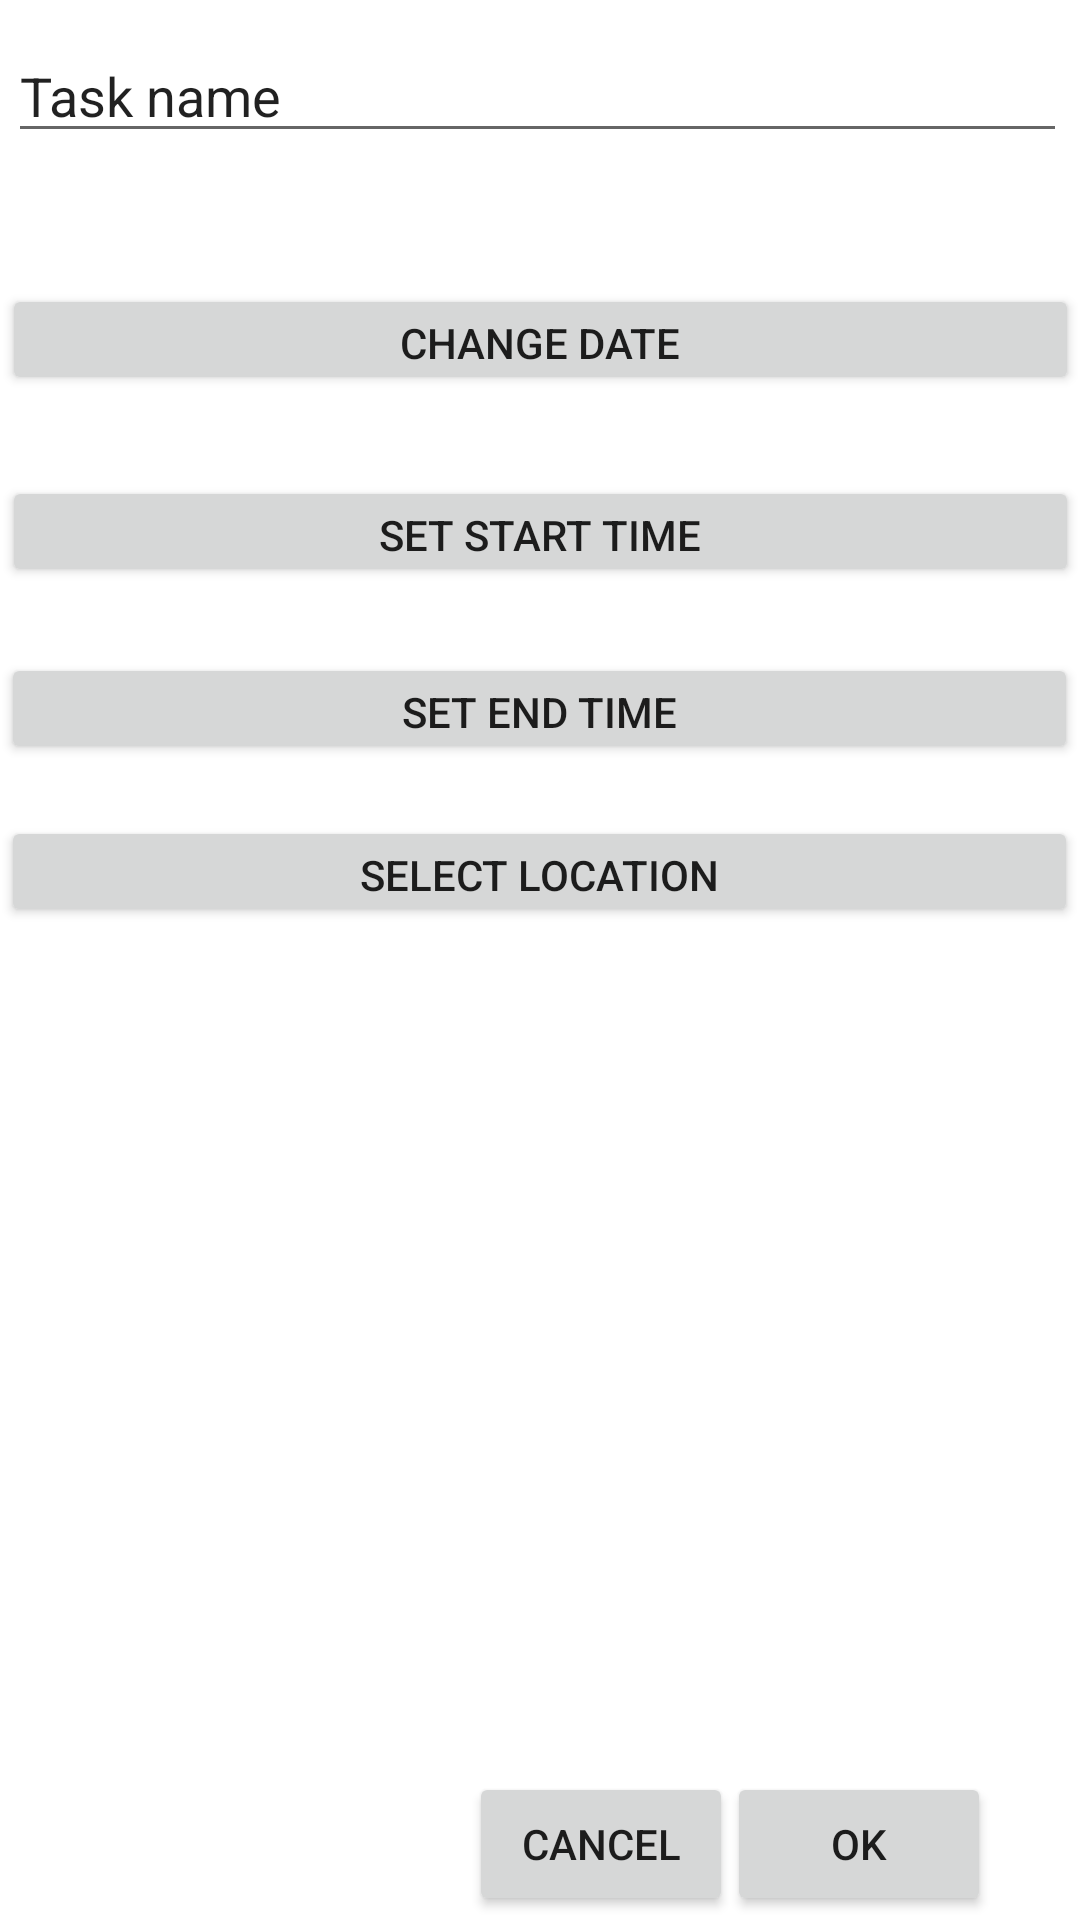

Reconstruct the res/layout file that produces this screen, plus the resources it refers to.
<!-- AndroidManifest.xml: application theme Theme.MyOrganizer -->
<!-- res/layout/activity_edit_task.xml -->
<?xml version="1.0" encoding="utf-8"?>
<androidx.constraintlayout.widget.ConstraintLayout xmlns:android="http://schemas.android.com/apk/res/android"
    xmlns:app="http://schemas.android.com/apk/res-auto"
    xmlns:tools="http://schemas.android.com/tools"
    android:id="@+id/coordinatorLayout"
    android:layout_width="match_parent"
    android:layout_height="match_parent"
    tools:context=".EditTask">

    <Button
        android:id="@+id/ChangeDateButton"
        android:layout_width="359dp"
        android:layout_height="37dp"
        android:text="Change date"
        app:layout_constraintBottom_toBottomOf="parent"
        app:layout_constraintEnd_toEndOf="parent"
        app:layout_constraintStart_toStartOf="parent"
        app:layout_constraintTop_toTopOf="parent"
        app:layout_constraintVertical_bias="0.157" />

    <Button
        android:id="@+id/changeStartTimeButton"
        android:layout_width="359dp"
        android:layout_height="37dp"
        android:text="Set start time"
        app:layout_constraintBottom_toBottomOf="parent"
        app:layout_constraintEnd_toEndOf="parent"
        app:layout_constraintStart_toStartOf="parent"
        app:layout_constraintTop_toTopOf="parent"
        app:layout_constraintVertical_bias="0.263" />

    <Button
        android:id="@+id/SetLocationButton"
        android:layout_width="359dp"
        android:layout_height="37dp"
        android:text="Select location"
        app:layout_constraintBottom_toBottomOf="parent"
        app:layout_constraintEnd_toEndOf="parent"
        app:layout_constraintHorizontal_bias="0.423"
        app:layout_constraintStart_toStartOf="parent"
        app:layout_constraintTop_toTopOf="parent"
        app:layout_constraintVertical_bias="0.451" />

    <Button
        android:id="@+id/changeEndTimeButton"
        android:layout_width="359dp"
        android:layout_height="37dp"
        android:text="Set end time"
        app:layout_constraintBottom_toBottomOf="parent"
        app:layout_constraintEnd_toEndOf="parent"
        app:layout_constraintHorizontal_bias="0.423"
        app:layout_constraintStart_toStartOf="parent"
        app:layout_constraintTop_toTopOf="parent"
        app:layout_constraintVertical_bias="0.361" />

    <EditText
        android:id="@+id/TaskNameTextBox"
        android:layout_width="353dp"
        android:layout_height="37dp"
        android:ems="10"
        android:inputType="textPersonName"
        android:text="Task name"
        app:layout_constraintBottom_toBottomOf="parent"
        app:layout_constraintEnd_toEndOf="parent"
        app:layout_constraintHorizontal_bias="0.388"
        app:layout_constraintStart_toStartOf="parent"
        app:layout_constraintTop_toTopOf="parent"
        app:layout_constraintVertical_bias="0.023" />

    <Button
        android:id="@+id/EditTaskOK"
        android:layout_width="wrap_content"
        android:layout_height="wrap_content"
        android:text="@android:string/ok"
        app:layout_constraintBottom_toBottomOf="parent"
        app:layout_constraintEnd_toEndOf="parent"
        app:layout_constraintHorizontal_bias="0.891"
        app:layout_constraintStart_toStartOf="parent"
        app:layout_constraintTop_toTopOf="parent"
        app:layout_constraintVertical_bias="0.998" />

    <Button
        android:id="@+id/EditTaskCancelButton"
        android:layout_width="wrap_content"
        android:layout_height="wrap_content"
        android:text="Cancel"
        app:layout_constraintBottom_toBottomOf="parent"
        app:layout_constraintEnd_toEndOf="parent"
        app:layout_constraintHorizontal_bias="0.575"
        app:layout_constraintStart_toStartOf="parent"
        app:layout_constraintTop_toTopOf="parent"
        app:layout_constraintVertical_bias="0.998" />

</androidx.constraintlayout.widget.ConstraintLayout>
<!-- resources referenced by this layout -->
<resources>
  <style name="Theme.MyOrganizer" parent="Theme.MaterialComponents.DayNight.DarkActionBar">
          
          <item name="colorPrimary">@color/purple_500</item>
          <item name="colorPrimaryVariant">@color/purple_700</item>
          <item name="colorOnPrimary">@color/white</item>
          
          <item name="colorSecondary">@color/teal_200</item>
          <item name="colorSecondaryVariant">@color/teal_700</item>
          <item name="colorOnSecondary">@color/black</item>
          
          <item name="android:statusBarColor">?attr/colorPrimaryVariant</item>
          
      </style>
  <!-- not gathered from this repository: default colours our renderer supplied (Android Studio template values) -->
  <color name="purple_500">#FF6200EE</color>
  <color name="purple_700">#FF3700B3</color>
  <color name="teal_200">#FF03DAC5</color>
  <color name="teal_700">#FF018786</color>
  <color name="black">#FF000000</color>
  <color name="white">#FFFFFFFF</color>
</resources>
